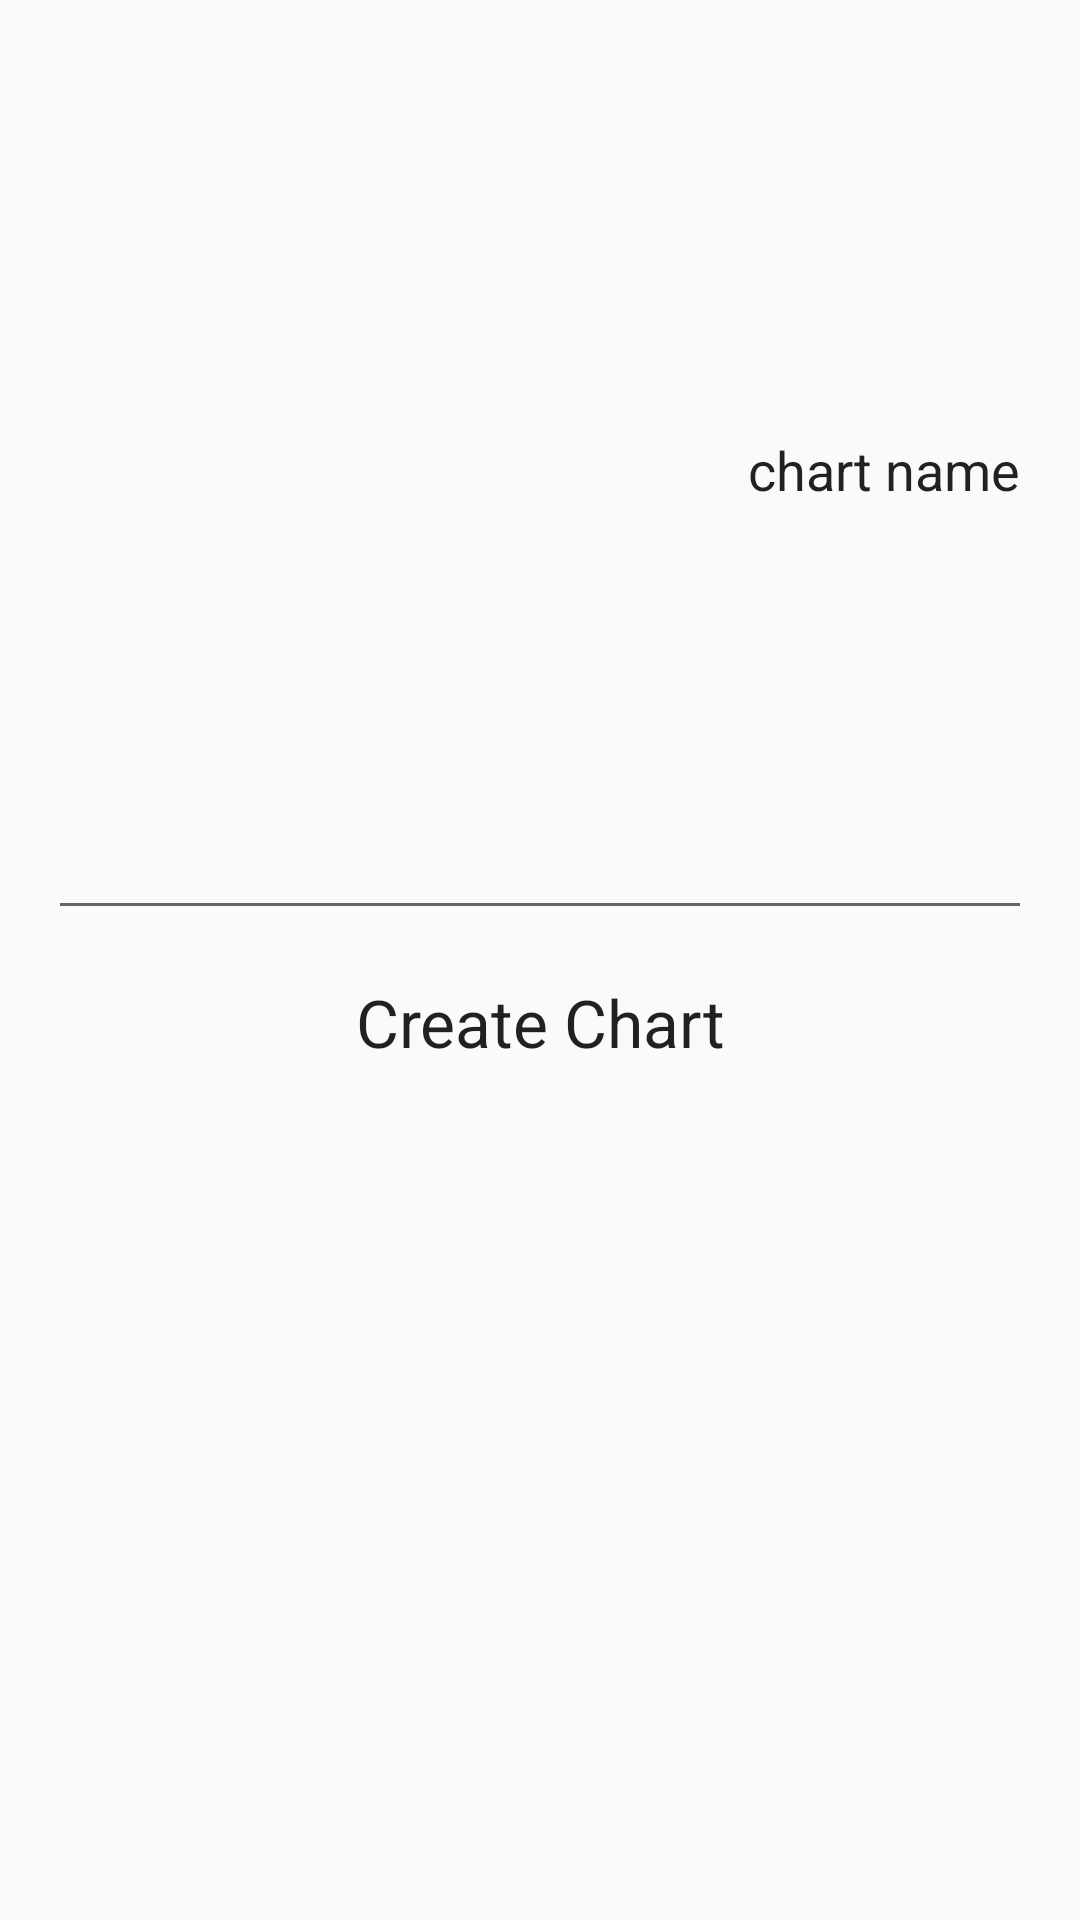

The Android layout XML behind this screen, and the referenced resources:
<!-- AndroidManifest.xml: application theme AppTheme -->
<!-- res/layout/dialog_new.xml -->
<?xml version="1.0" encoding="utf-8"?>
<LinearLayout xmlns:android="http://schemas.android.com/apk/res/android"
    android:id="@+id/SetTitleDialogBox"
    android:layout_width="wrap_content"
    android:layout_height="wrap_content"
    android:layout_gravity="top|center_horizontal"
    android:focusable="true"
    android:focusableInTouchMode="true"
    android:gravity="center"
    android:orientation="vertical"
    android:paddingBottom="@dimen/activity_vertical_margin"
    android:paddingLeft="@dimen/activity_horizontal_margin"
    android:paddingRight="@dimen/activity_horizontal_margin"
    android:paddingTop="0dp"
    >

    <EditText
        android:id="@+id/setNewTitle"
        android:layout_width="match_parent"
        android:layout_height="wrap_content"
        android:layout_weight="1"
        android:ems="10"
        android:gravity="center_vertical|right"
        android:hint="@string/NULL"
        android:inputType="text"
        android:maxLength="25"
        android:text="@string/chartName" />

    <TextView
        android:id="@+id/button2"
        android:layout_width="match_parent"
        android:layout_height="wrap_content"
        android:layout_marginTop="@dimen/activity_vertical_margin"
        android:layout_weight="1"
        android:text="@string/create"
        android:textAppearance="@android:style/TextAppearance.Large"
        android:textAlignment="center"
        android:clickable="true"
        android:gravity="center_horizontal" />

</LinearLayout>
<!-- resources referenced by this layout -->
<resources>
  <dimen name="activity_horizontal_margin">16dp</dimen>
  <dimen name="activity_vertical_margin">16dp</dimen>
  <string name="NULL">Loading</string>
  <string name="chartName">chart name</string>
  <string name="create">Create Chart</string>
  <style name="AppTheme" parent="Theme.AppCompat.Light">
          
          <item name="android:windowFullscreen">true</item>
          
          
  
      </style>
</resources>
